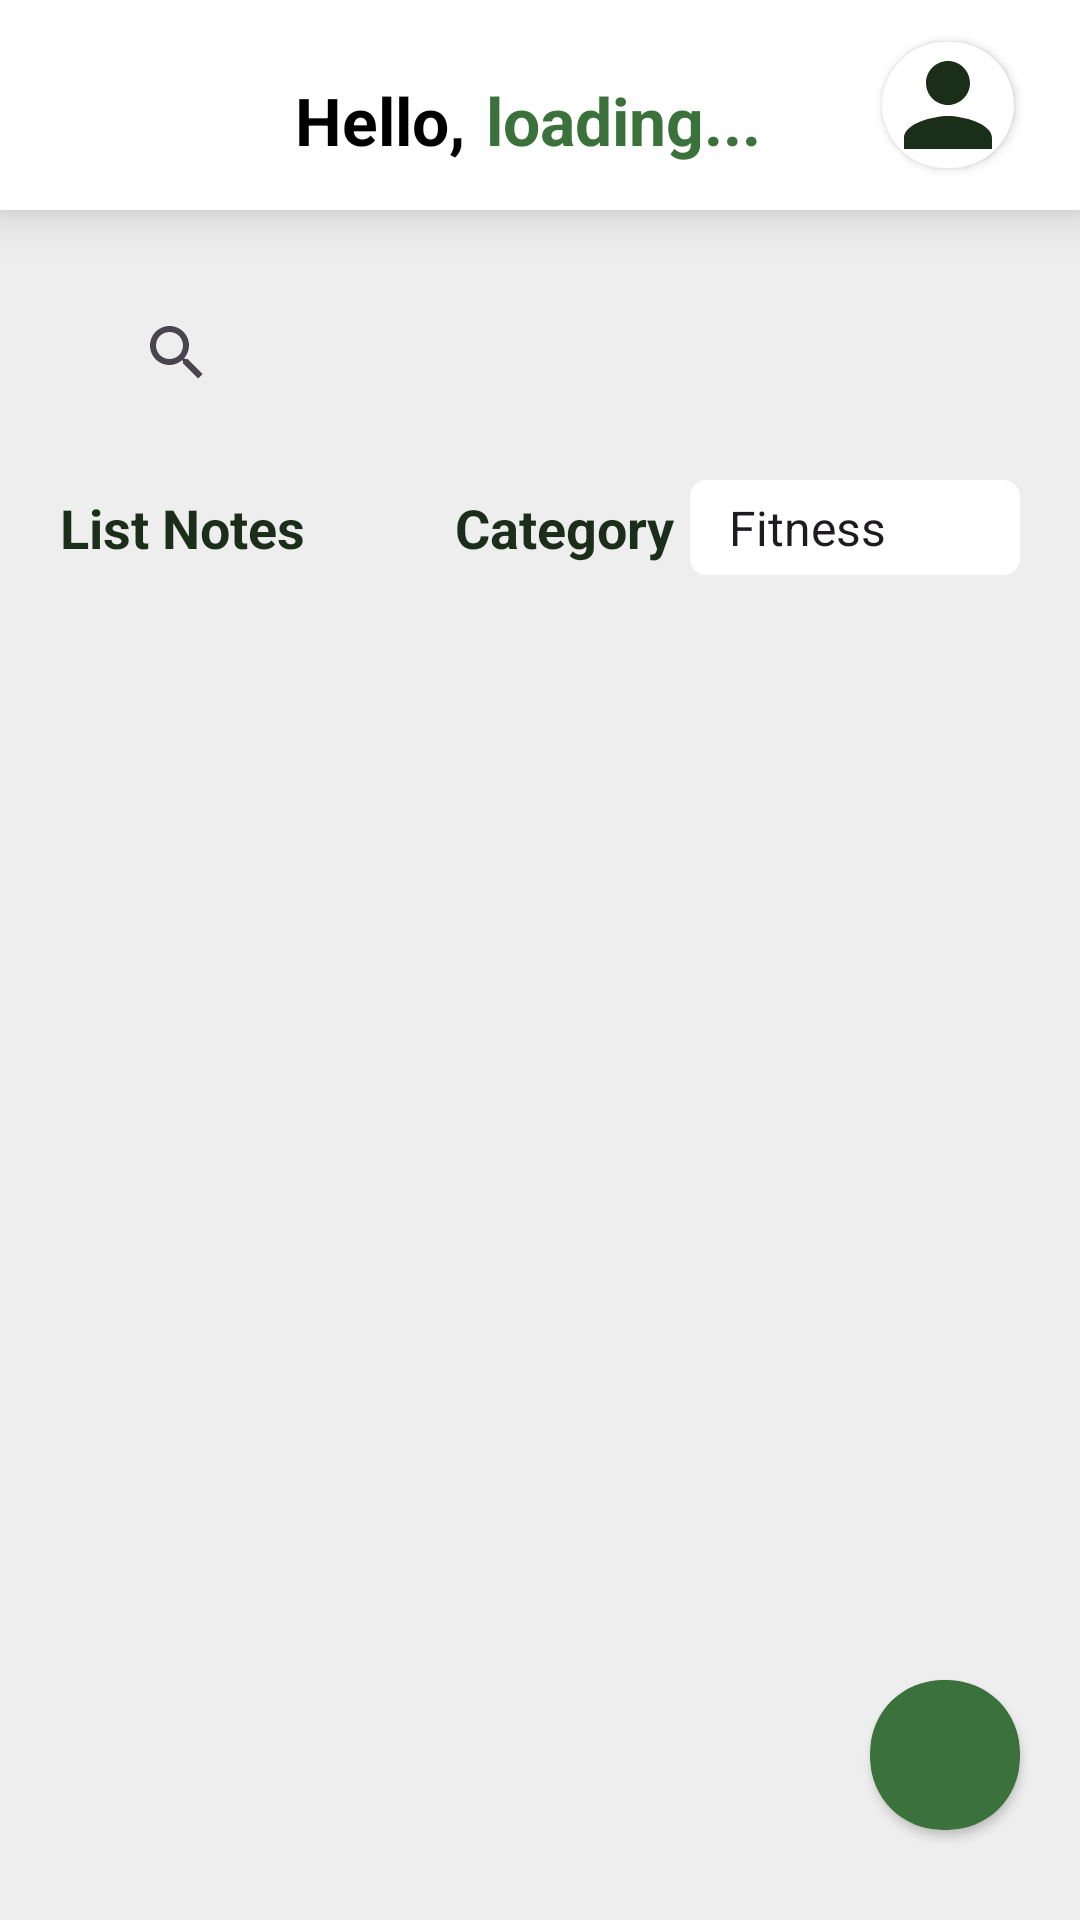

Android layout source for this screen:
<!-- AndroidManifest.xml: application theme Theme.HabitualNoteTaker -->
<!-- res/layout/activity_dashboard.xml -->
<?xml version="1.0" encoding="utf-8"?>
<RelativeLayout xmlns:android="http://schemas.android.com/apk/res/android"
    xmlns:app="http://schemas.android.com/apk/res-auto"
    xmlns:tools="http://schemas.android.com/tools"
    android:layout_width="match_parent"
    android:layout_height="match_parent"
    android:background="@color/light_grey"
    android:orientation="vertical"
    tools:context=".DashboardActivity">

    <LinearLayout
        android:id="@+id/dashboard_top_layer"
        android:layout_width="match_parent"
        android:layout_height="70dp"
        android:background="@color/white"
        android:elevation="10dp"
        android:gravity="center"
        android:orientation="horizontal">

        <TextView
            android:id="@+id/dashboard_hello_text_view"
            android:layout_width="wrap_content"
            android:layout_height="wrap_content"
            android:layout_marginTop="5dp"
            android:layout_weight="1"
            android:gravity="center"
            android:paddingStart="60dp"
            android:text="@string/hello"
            android:textColor="@color/black"
            android:textSize="22sp"
            android:textStyle="bold"
            tools:ignore="RtlSymmetry,VisualLintOverlap" />

        <TextView
            android:id="@+id/dashboard_name_text_view"
            android:layout_width="wrap_content"
            android:layout_height="wrap_content"
            android:layout_marginStart="-70dp"
            android:layout_marginTop="5dp"
            android:layout_weight="1"
            android:gravity="center"
            android:text="@string/loading"
            android:textColor="@color/green"
            android:textSize="22sp"
            android:textStyle="bold" />

        <androidx.cardview.widget.CardView
            android:layout_width="48dp"
            android:layout_height="48dp"
            android:layout_marginEnd="20dp"
            app:cardBackgroundColor="@color/white"
            app:cardCornerRadius="24dp"
            app:cardPreventCornerOverlap="false"
            app:cardUseCompatPadding="true">

            <ImageView
                android:id="@+id/dashboard_account_profile"
                android:layout_width="match_parent"
                android:layout_height="match_parent"
                android:contentDescription="@string/profile_picture"
                android:scaleType="centerCrop"
                android:src="@drawable/baseline_person_24" />
        </androidx.cardview.widget.CardView>

    </LinearLayout>

    <androidx.appcompat.widget.SearchView
        android:id="@+id/dashboard_search_search_view"
        android:layout_width="match_parent"
        android:layout_height="55dp"
        android:layout_below="@+id/dashboard_top_layer"
        android:layout_marginStart="20dp"
        android:layout_marginTop="20dp"
        android:layout_marginEnd="20dp"
        android:background="@drawable/layout_search_edit_text"
        android:drawableStart="@drawable/outline_search_24"
        android:drawablePadding="8dp"
        android:hint="@string/search_note"
        android:inputType="text"
        android:paddingStart="15dp"
        android:textColor="@color/dark_green"
        tools:ignore="Autofill,RtlSymmetry,VisualLintTextFieldSize,TextContrastCheck" />

    <LinearLayout
        android:id="@+id/dashboard_second_layout"
        android:layout_width="match_parent"
        android:layout_height="wrap_content"
        android:layout_below="@+id/dashboard_search_search_view"
        android:layout_marginStart="20dp"
        android:layout_marginTop="15dp"
        android:layout_marginEnd="20dp"
        android:gravity="center_vertical"
        android:orientation="horizontal">

        <TextView
            android:id="@+id/dashboard_list_notes_text_view"
            android:layout_width="0dp"
            android:layout_height="wrap_content"
            android:layout_weight="1"
            android:text="@string/list_notes"
            android:textColor="@color/dark_green"
            android:textSize="18sp"
            android:textStyle="bold" />

        <LinearLayout
            android:layout_width="wrap_content"
            android:layout_height="wrap_content"
            android:layout_marginStart="16dp"
            android:gravity="center_vertical"
            android:orientation="horizontal">

            <TextView
                android:id="@+id/dashboard_category_text_view"
                android:layout_width="wrap_content"
                android:layout_height="wrap_content"
                android:text="@string/category"
                android:textColor="@color/dark_green"
                android:textSize="18sp"
                android:textStyle="bold" />

            <Spinner
                android:id="@+id/dashboard_category_spinner"
                android:layout_width="110dp"
                android:layout_height="wrap_content"
                android:layout_marginStart="5dp"
                android:background="@drawable/layout_spinner_modify"
                android:drawableEnd="@drawable/outline_drop_down_24"
                android:padding="5dp"
                android:spinnerMode="dropdown"
                android:entries="@array/categories_array"
                tools:ignore="TouchTargetSizeCheck" />
        </LinearLayout>

    </LinearLayout>

    <androidx.recyclerview.widget.RecyclerView
        android:id="@+id/recycler_view"
        android:layout_width="match_parent"
        android:layout_height="match_parent"
        android:orientation="vertical"
        android:layout_below="@+id/dashboard_second_layout"/>

    <androidx.cardview.widget.CardView
        android:id="@+id/add_note_card_view"
        android:layout_width="50dp"
        android:layout_height="50dp"
        android:layout_alignParentEnd="true"
        android:layout_alignParentBottom="true"
        android:layout_marginEnd="20dp"
        android:layout_marginBottom="30dp"
        app:cardBackgroundColor="@color/green"
        app:cardCornerRadius="24dp">

        <ImageView
            android:layout_width="match_parent"
            android:layout_height="match_parent"
            android:padding="8dp"
            android:scaleType="centerInside"
            android:src="@drawable/outline_add_24"
            tools:ignore="ContentDescription" />

    </androidx.cardview.widget.CardView>

</RelativeLayout>
<!-- resources referenced by this layout -->
<resources>
  <string-array name="categories_array">
          <item>Fitness</item>
          <item>Work</item>
          <item>Wellness</item>
          <item>Study</item>
          <item>Hobbies</item>
          <item>Social</item>
      </string-array>
  <color name="black">#FF000000</color>
  <color name="dark_green">#1A2E1A</color>
  <color name="green">#3B713B</color>
  <color name="light_grey">#EEEEEE</color>
  <color name="white">#FFFFFFFF</color>
  <!-- drawable baseline_person_24 (drawable) -->
  <vector android:height="24dp" android:tint="#1A2E1A"
      android:viewportHeight="24" android:viewportWidth="24"
      android:width="24dp" xmlns:android="http://schemas.android.com/apk/res/android">
      <path android:fillColor="@android:color/white" android:pathData="M12,12c2.21,0 4,-1.79 4,-4s-1.79,-4 -4,-4 -4,1.79 -4,4 1.79,4 4,4zM12,14c-2.67,0 -8,1.34 -8,4v2h16v-2c0,-2.66 -5.33,-4 -8,-4z"/>
  </vector>
  <!-- drawable layout_spinner_modify (drawable) -->
  <?xml version="1.0" encoding="utf-8"?>
  <shape xmlns:android="http://schemas.android.com/apk/res/android">
      <corners android:radius="5dp" />
      <solid android:color="@android:color/white" />
      <stroke
          android:width="1dp"
          android:color="@android:color/white" />
  </shape>
  <!-- drawable outline_drop_down_24: png bitmap (drawable-v24, 182 bytes) -->
  <!-- drawable outline_search_24: png bitmap (drawable-v24, 545 bytes) -->
  <string name="category">Category</string>
  <string name="hello">Hello,</string>
  <string name="list_notes">List Notes</string>
  <string name="loading">loading...</string>
  <string name="profile_picture">Profile Picture</string>
  <string name="search_note">Search note</string>
  <style name="Theme.HabitualNoteTaker" parent="Base.Theme.HabitualNoteTaker" />
  <style name="Base.Theme.HabitualNoteTaker" parent="Theme.Material3.DayNight.NoActionBar">
          
          
      </style>
</resources>
